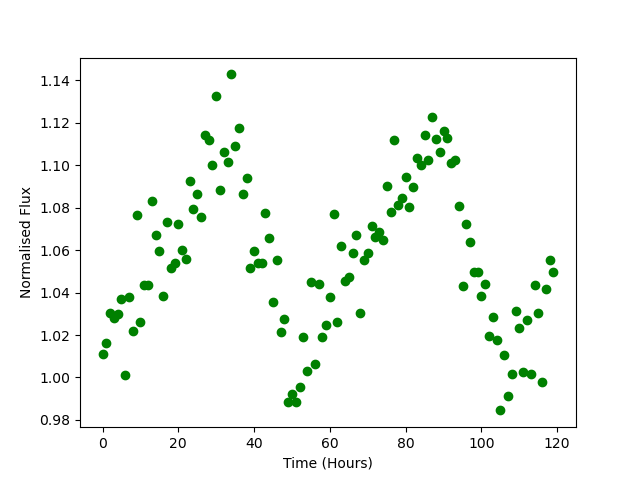

The file beside this chart, header and first rows:
Time, Flux
0.0, 1.011
1.0, 1.016
2.0, 1.03
3.0, 1.028
4.0, 1.03
5.0, 1.037
6.0, 1.001
7.0, 1.038
8.0, 1.022
9.0, 1.077
10.0, 1.026
11.0, 1.043
12.0, 1.043
13.0, 1.083
14.0, 1.067
15.0, 1.059
16.0, 1.038
17.0, 1.073
18.0, 1.052
19.0, 1.054
20.0, 1.072
21.0, 1.06
22.0, 1.056
23.0, 1.093
24.0, 1.079
25.0, 1.086
26.0, 1.076
27.0, 1.114
28.0, 1.112
29.0, 1.1
30.0, 1.133
31.0, 1.088
32.0, 1.106
33.0, 1.101
34.0, 1.143
35.0, 1.109
36.0, 1.118
37.0, 1.087
38.0, 1.094
39.0, 1.052
40.0, 1.059
41.0, 1.054
42.0, 1.054
43.0, 1.077
44.0, 1.066
45.0, 1.035
46.0, 1.055
47.0, 1.021
48.0, 1.027
49.0, 0.9886
50.0, 0.9923
51.0, 0.9884
52.0, 0.9956
53.0, 1.019
54.0, 1.003
55.0, 1.045
56.0, 1.006
57.0, 1.044
58.0, 1.019
59.0, 1.025
... 60 more rows
